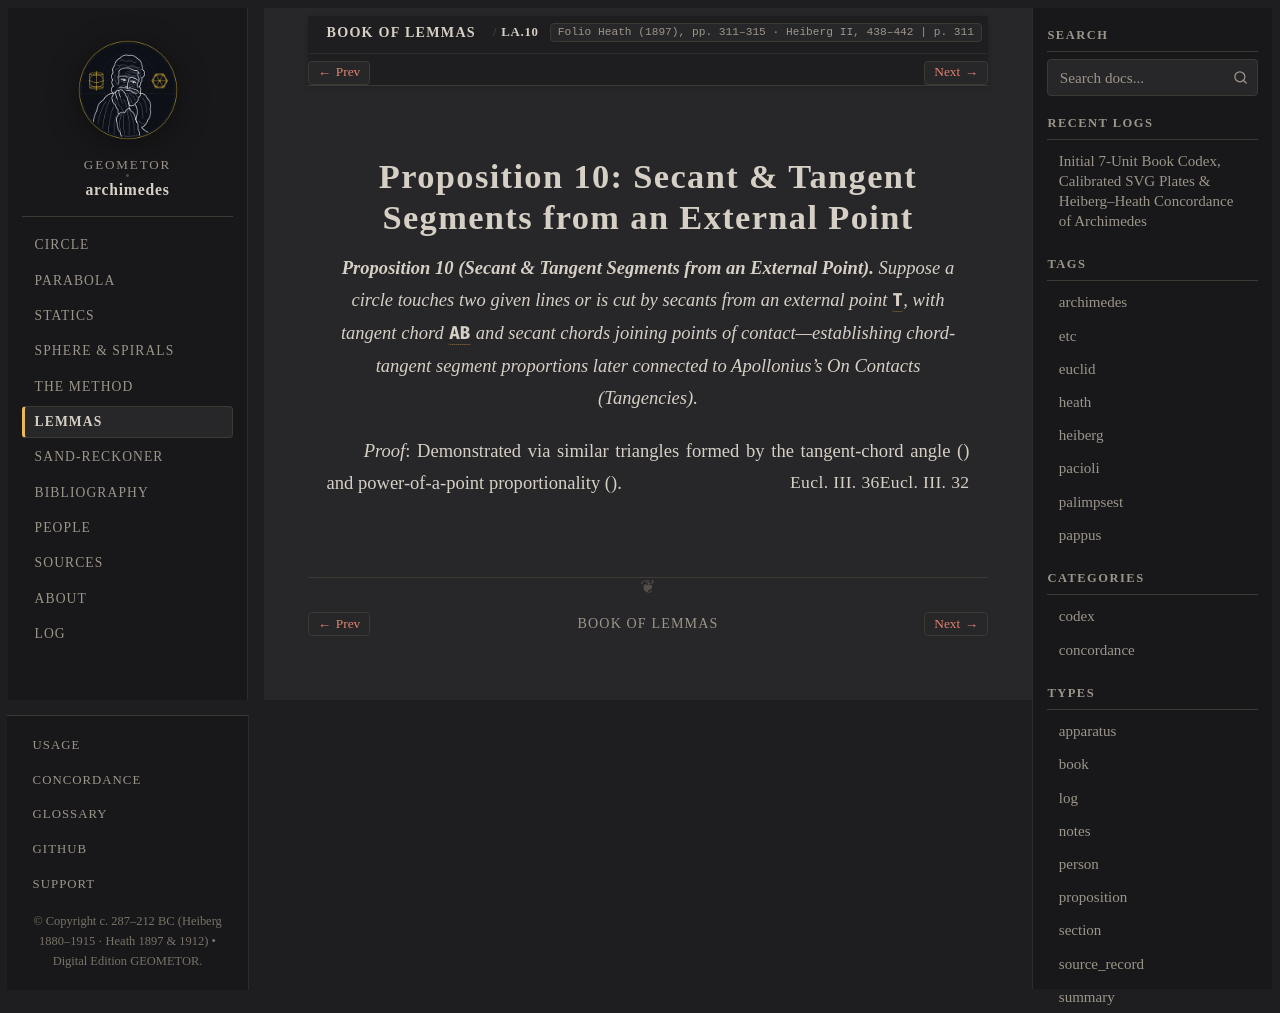

repository: geometor/archimedes · page: book_of_lemmas/prop_10.html · generator: sphinx

:canonical_id: LA.10
:order: 10
:type: proposition

Proposition 10: Secant & Tangent Segments from an External Point
================================================================

.. folio:: Heath (1897), pp. 311–315 · Heiberg II, 438–442
   :page: 311

.. enunciation::

   **Proposition 10 (Secant & Tangent Segments from an External Point).** Suppose a circle touches two given lines or is cut by secants from an external point :g:`T`, with tangent chord :g:`AB` and secant chords joining points of contact—establishing chord-tangent segment proportions later connected to Apollonius's *On Contacts* (*Tangencies*).

*Proof*: Demonstrated via similar triangles formed by the tangent-chord angle (:just:`Eucl. III. 32`) and power-of-a-point proportionality (:just:`Eucl. III. 36`).

.. qed::
